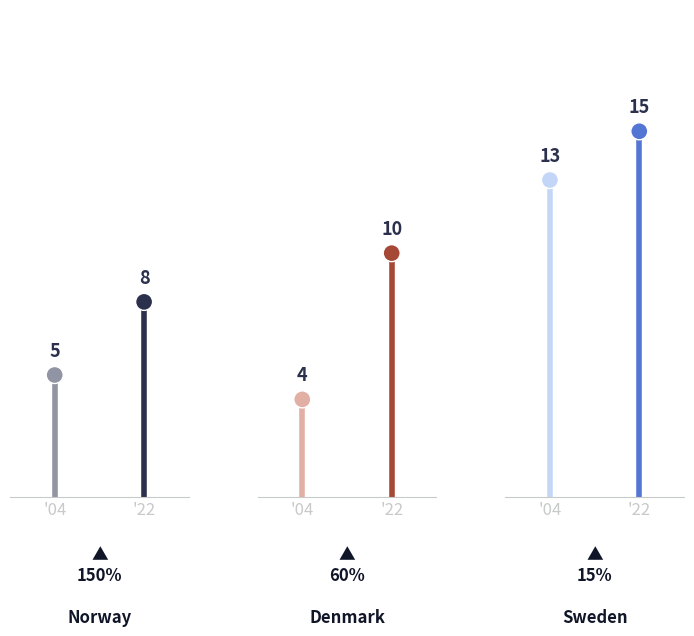

Recreate this plot in Python.
import matplotlib.pyplot as plt
import pandas as pd

color_dict = {(2004,"Norway"): "#9194A3", (2022,"Norway"): "#2B314D",
              (2004,"Denmark"): "#E2AFA5", (2022,"Denmark"): "#A54836",
              (2004,"Sweden"): "#C4D6F8", (2022,"Sweden"): "#5375D4",
              }

xy_ticklabel_color, xlabel_color, grand_totals_color, grid_color, datalabels_color ='#C8C9C9',"#101628","#101628", "#C8C9C9", "#2B314D"

data = {
    "year": [2004, 2022, 2004, 2022, 2004, 2022],
    "countries" : ["Sweden", "Sweden", "Denmark", "Denmark", "Norway", "Norway"],
    "sites": [13,15,4,10,5,8]
}
df= pd.DataFrame(data)

#custom sort
sort_order_dict = {"Denmark":2, "Sweden":3, "Norway":1, 2004:4, 2022:5}
df = df.sort_values(by=['year','countries',], key=lambda x: x.map(sort_order_dict))

# Add the x-axis labels
df['year_lbl'] ="'"+df['year'].astype(str).str[-2:].astype(str)
df['pct_change'] = df.groupby('countries', sort=False)['sites'].apply(
     lambda x: x.pct_change()).to_numpy()

#Add the color based on the color dictionary
df['color'] = df.set_index(['year', 'countries']).index.map(color_dict.get)
#number of countries to loop over
countries = df.countries.unique()

fig, axes = plt.subplots(ncols=len(countries), nrows=1, figsize=(8,6), sharex=True, sharey=True, facecolor= "white")
fig.tight_layout(pad=3.0)

#loop over the countries
for ctry , ax in zip(countries, axes.ravel()):
    temp_df = df[df.countries==ctry]
    pct = temp_df['pct_change'].max()
    
    #format the plots
    ax.set_ylim(0,df.sites.max()+5)
    ax.set_xlim(-0.5,len(countries)-1.5)
    ax.set_yticks([])
    ax.tick_params(axis='both', which='both',length=0, labelsize=12,colors =xy_ticklabel_color)
    ax.spines[['top', 'left', 'right']].set_visible(False)
    ax.spines['bottom'].set_color(grid_color)
    
    #add the circles at the end of the lolipoll bars
    ax.scatter(temp_df.year_lbl, temp_df.sites, s=150, c= temp_df.color , edgecolors="w", zorder=2)
    
    #add the vertical lines of the lolipoll
    ax.vlines(list(range(len(countries)-1)), 0,temp_df.sites, color = temp_df.color, lw=4,zorder=1)
    
    #add the data labels
    for i,lb in enumerate(temp_df.sites):
        ax.annotate(lb, xy=(i,lb+1), size=13,color =datalabels_color, weight= "bold", ha="center", va="center")
        
    #add the x-axis titles
    ax.set_xlabel(f'\u25B2\n{pct:.0%}\n\n{ctry}',  color = xlabel_color, size = 12, weight= "bold")
    ax.xaxis.set_label_coords(0.5, -0.1)
